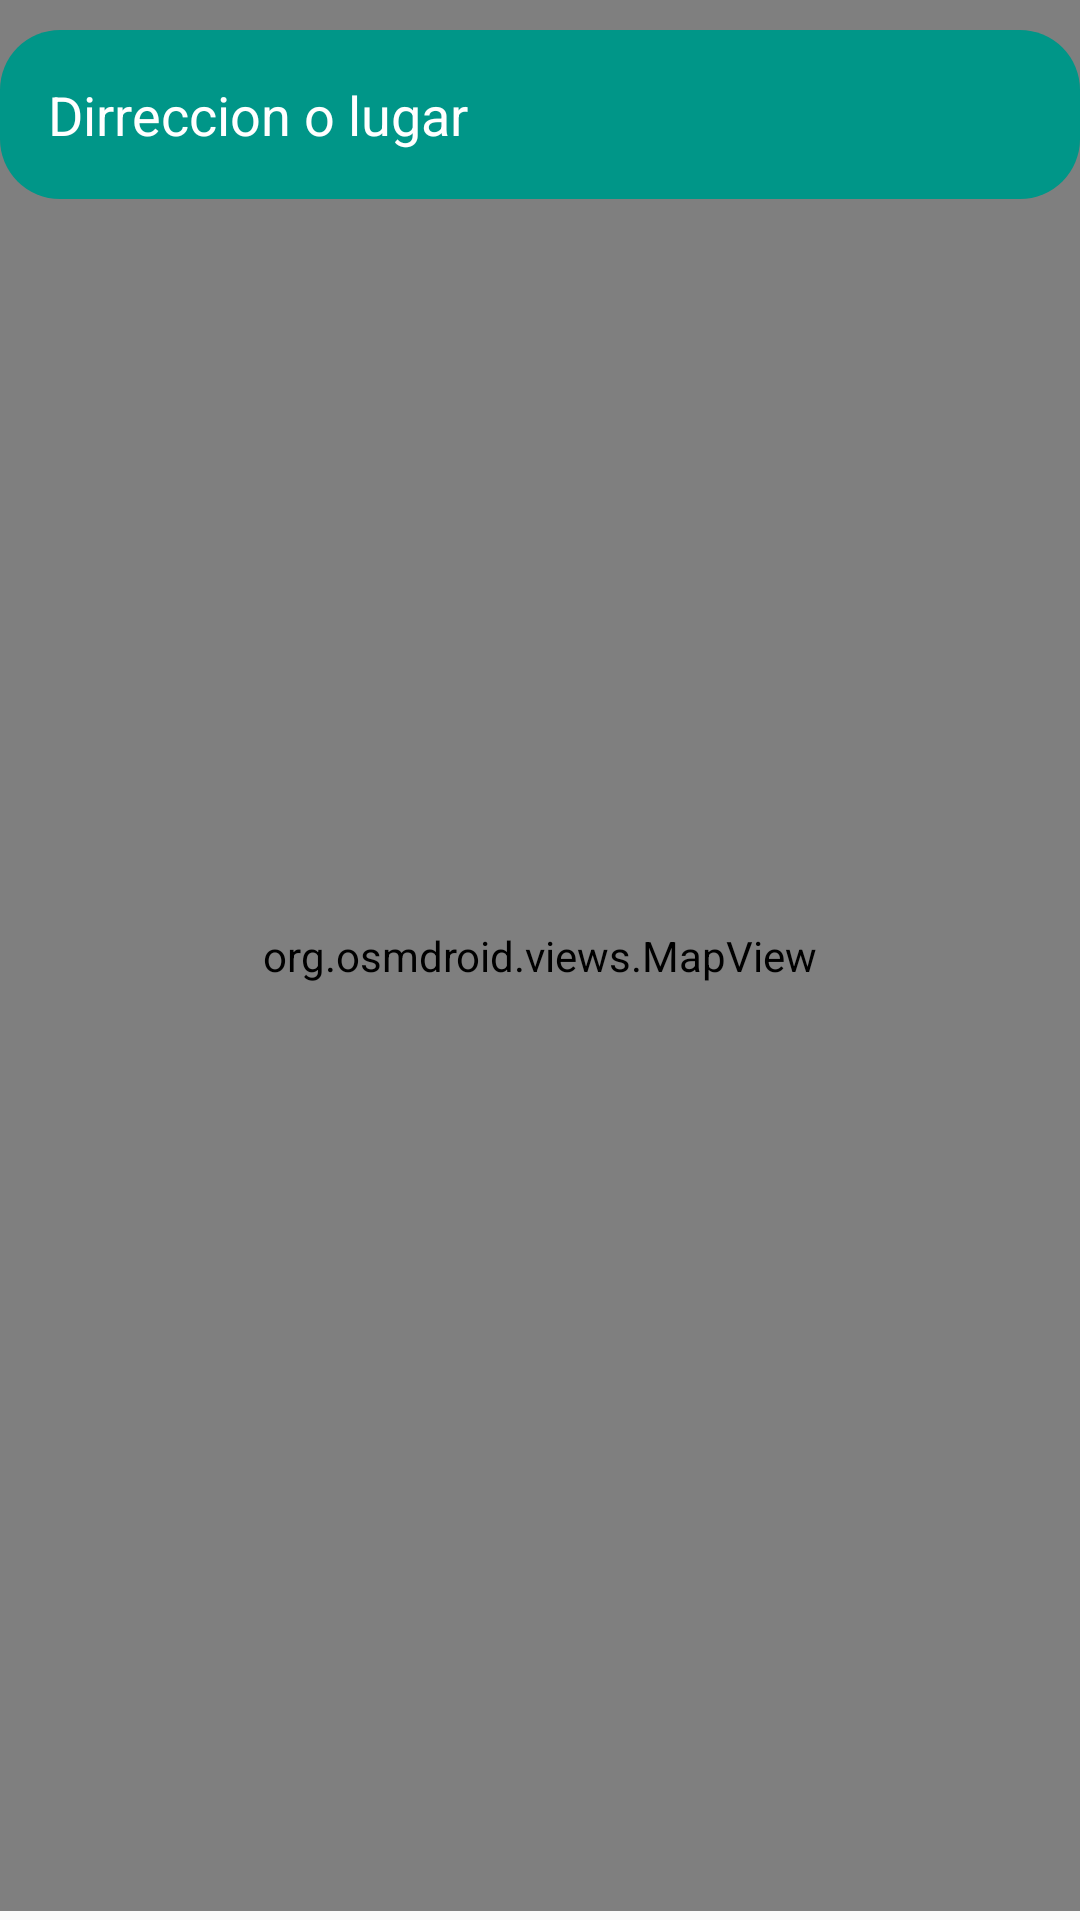

Here is an Android app screen rendered from its layout file. Give the layout XML and the strings, colors and styles it references.
<!-- AndroidManifest.xml: application theme Theme.Taller2 -->
<!-- res/layout/activity_maps.xml -->
<?xml version="1.0" encoding="utf-8"?>
<RelativeLayout xmlns:android="http://schemas.android.com/apk/res/android"
    xmlns:app="http://schemas.android.com/apk/res-auto"
    android:layout_height="match_parent"
    android:layout_width="match_parent"
    xmlns:tools="http://schemas.android.com/tools"
    android:orientation="vertical">
    <org.osmdroid.views.MapView
        android:id="@+id/map"
        android:name="com.google.android.gms.maps.SupportMapFragment"
        android:layout_width="match_parent"
        android:layout_height="match_parent"
        android:layout_alignParentStart="true"
        android:layout_alignParentTop="true"
        android:layout_alignParentEnd="true"
        android:layout_alignParentBottom="true"
        android:layout_marginStart="0dp"
        android:layout_marginTop="0dp"
        android:layout_marginEnd="0dp"
        android:layout_marginBottom="3dp"
        app:layout_constraintBottom_toBottomOf="parent"
        app:layout_constraintEnd_toEndOf="parent"
        app:layout_constraintHorizontal_bias="0.0"
        app:layout_constraintStart_toStartOf="parent"
        app:layout_constraintTop_toBottomOf="@+id/texto"
        app:layout_constraintVertical_bias="1.0"
        tools:context=".MapsActivity" />


    <EditText
        android:id="@+id/texto"
        android:layout_width="match_parent"
        android:layout_height="wrap_content"
        android:layout_alignParentStart="true"
        android:layout_alignParentTop="true"
        android:layout_alignParentEnd="true"
        android:layout_marginStart="0dp"
        android:layout_marginTop="10dp"
        android:layout_marginEnd="0dp"
        android:layout_marginHorizontal="10dp"
        android:ems="10"
        android:hint="Dirreccion o lugar"
        android:inputType="text"
        android:imeOptions="actionSend"
        android:padding="16dp"
        android:background="@drawable/corners"
        android:textColor="@color/white"
        android:textColorHint="@color/white" />

</RelativeLayout>
<!-- resources referenced by this layout -->
<resources>
  <!-- drawable corners (drawable) -->
  <?xml version="1.0" encoding="utf-8"?>
  <shape xmlns:android="http://schemas.android.com/apk/res/android"
      android:shape="rectangle"
      android:padding="10dp">
  
      <solid
          android:color="#009688"/>
  
      <corners
          android:topLeftRadius="20dp"
          android:topRightRadius="20dp"
          android:bottomLeftRadius="20dp"
          android:bottomRightRadius="20dp"
          />
  </shape>
  <style name="Theme.Taller2" parent="Theme.AppCompat.Light.NoActionBar">
      
      <item name="colorPrimary">@color/purple_500</item>
      <item name="colorPrimaryVariant">@color/purple_700</item>
      <item name="colorOnPrimary">@color/white</item>
      <item name="colorSecondary">@color/teal_200</item>
      <item name="colorSecondaryVariant">@color/teal_700</item>
      <item name="colorOnSecondary">@color/black</item>
      <item name="android:statusBarColor" tools:targetApi="l">@android:color/transparent</item>
  </style>
  <!-- not gathered from this repository: default colours our renderer supplied (Android Studio template values) -->
  <color name="purple_500">#FF6200EE</color>
  <color name="purple_700">#FF3700B3</color>
  <color name="teal_200">#FF03DAC5</color>
  <color name="teal_700">#FF018786</color>
  <color name="black">#FF000000</color>
  <color name="white">#FFFFFFFF</color>
</resources>
